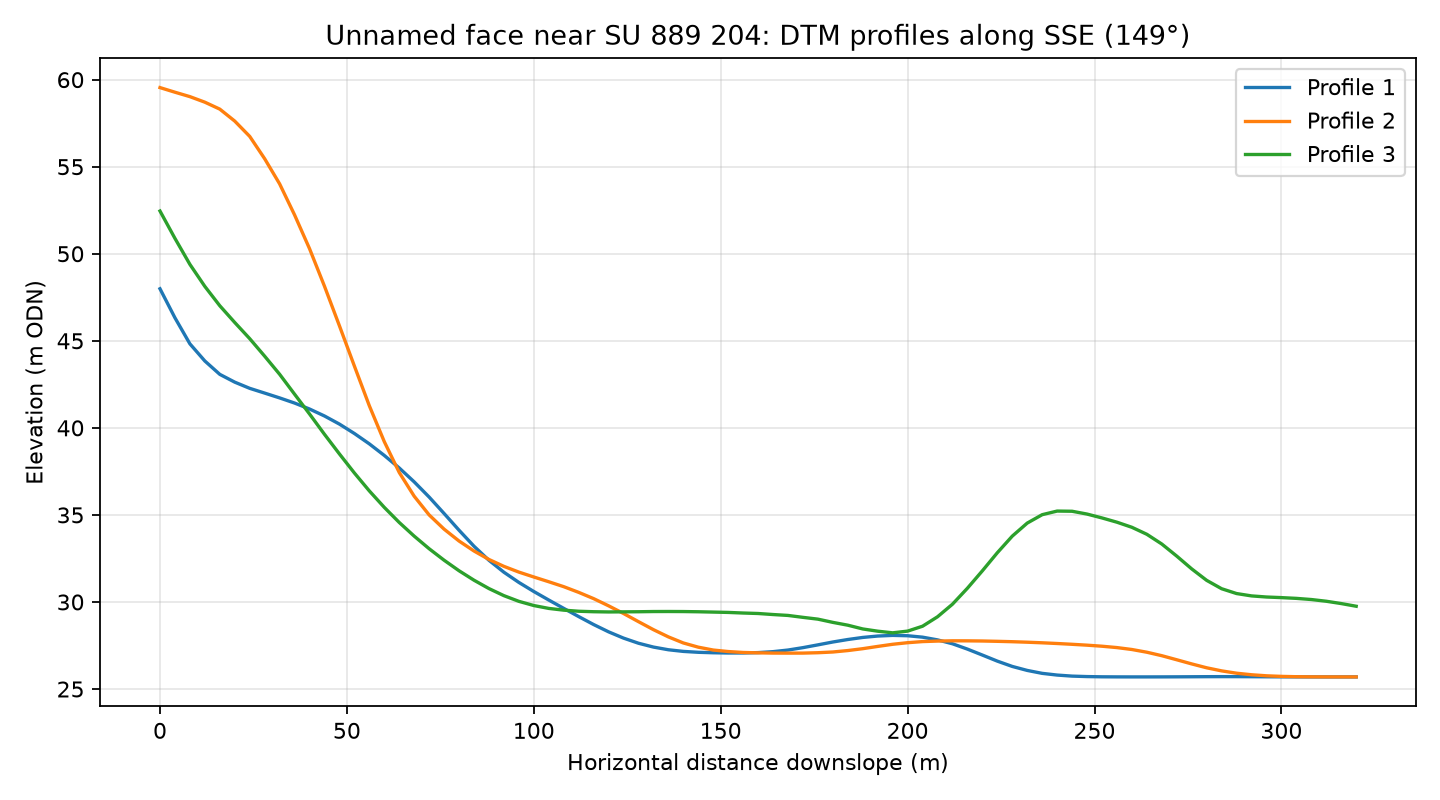

The file beside this chart, header and first rows:
profile, distance_m, elevation_m
1, 0.0, 47.99
1, 4.0, 46.32
1, 8.0, 44.83
1, 12.0, 43.84
1, 16.0, 43.07
1, 20.0, 42.63
1, 24.0, 42.27
1, 28.0, 42
1, 32.0, 41.72
1, 36.0, 41.43
1, 40.0, 41.08
1, 44.0, 40.68
1, 48.0, 40.22
1, 52.0, 39.68
1, 56.0, 39.08
1, 60.0, 38.42
1, 64.0, 37.7
1, 68.0, 36.9
1, 72.0, 36.03
1, 76.0, 35.08
1, 80.0, 34.12
1, 84.0, 33.2
1, 88.0, 32.39
1, 92.0, 31.71
1, 96.0, 31.12
1, 100.0, 30.6
1, 104.0, 30.11
1, 108.0, 29.63
1, 112.0, 29.16
1, 116.0, 28.7
1, 120.0, 28.29
1, 124.0, 27.92
1, 128.0, 27.63
1, 132.0, 27.41
1, 136.0, 27.26
1, 140.0, 27.16
1, 144.0, 27.11
1, 148.0, 27.08
1, 152.0, 27.07
1, 156.0, 27.07
1, 160.0, 27.09
1, 164.0, 27.15
1, 168.0, 27.24
1, 172.0, 27.38
1, 176.0, 27.54
1, 180.0, 27.7
1, 184.0, 27.84
1, 188.0, 27.96
1, 192.0, 28.04
1, 196.0, 28.08
1, 200.0, 28.06
1, 204.0, 27.98
1, 208.0, 27.82
1, 212.0, 27.6
1, 216.0, 27.29
1, 220.0, 26.95
1, 224.0, 26.6
1, 228.0, 26.3
1, 232.0, 26.07
1, 236.0, 25.9
... 183 more rows
